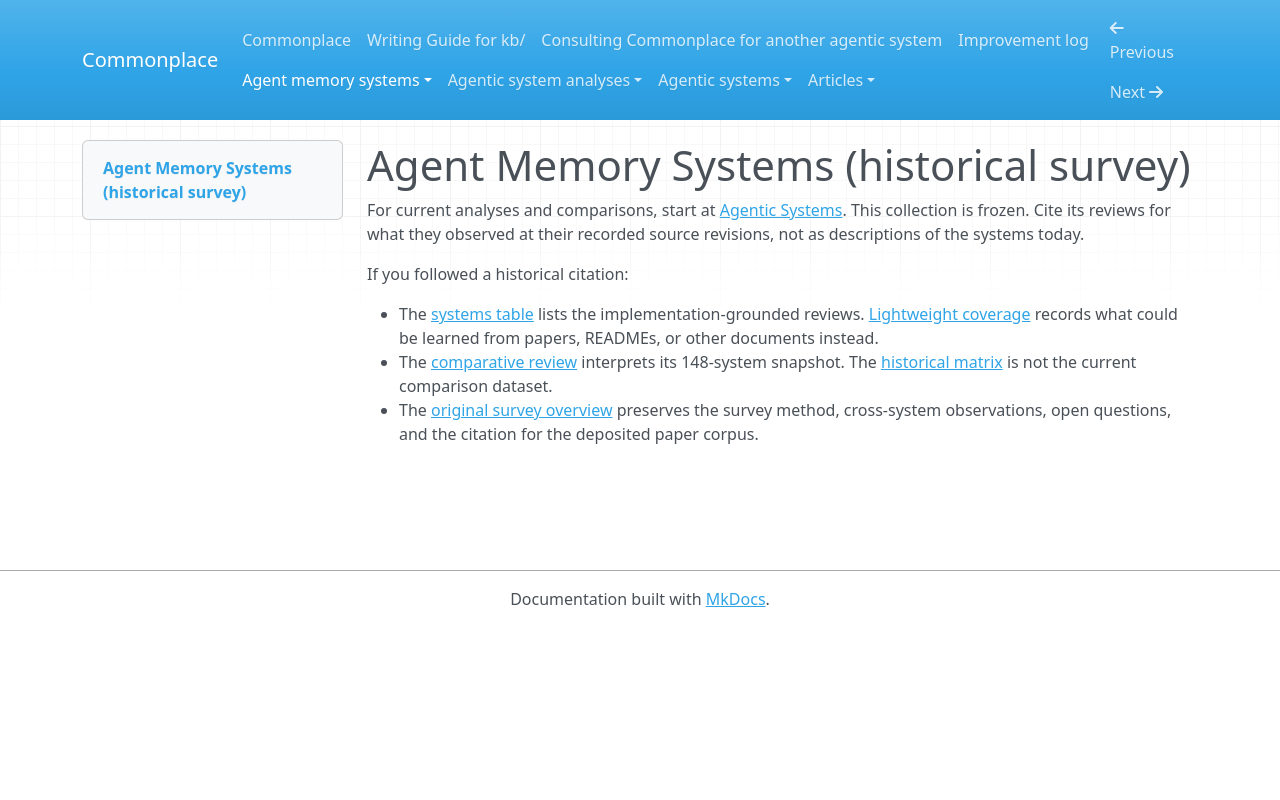

repository: zby/commonplace · page: agent-memory-systems/index.html · generator: mkdocs

# Agent Memory Systems (historical survey)

For current analyses and comparisons, start at [Agentic Systems](../agentic-systems/README.md). This collection is frozen. Cite its reviews for what they observed at their recorded source revisions, not as descriptions of the systems today.

If you followed a historical citation:

- The [systems table](./systems-table.md) lists the implementation-grounded reviews. [Lightweight coverage](./lightweight/README.md) records what could be learned from papers, READMEs, or other documents instead.
- The [comparative review](./agentic-memory-systems-comparative-review.md) interprets its 148-system snapshot. The [historical matrix](./systems.csv) is not the current comparison dataset.
- The [original survey overview](https://github.com/zby/commonplace/blob/7721cc141/kb/agent-memory-systems/README.md) preserves the survey method, cross-system observations, open questions, and the citation for the deposited paper corpus.
